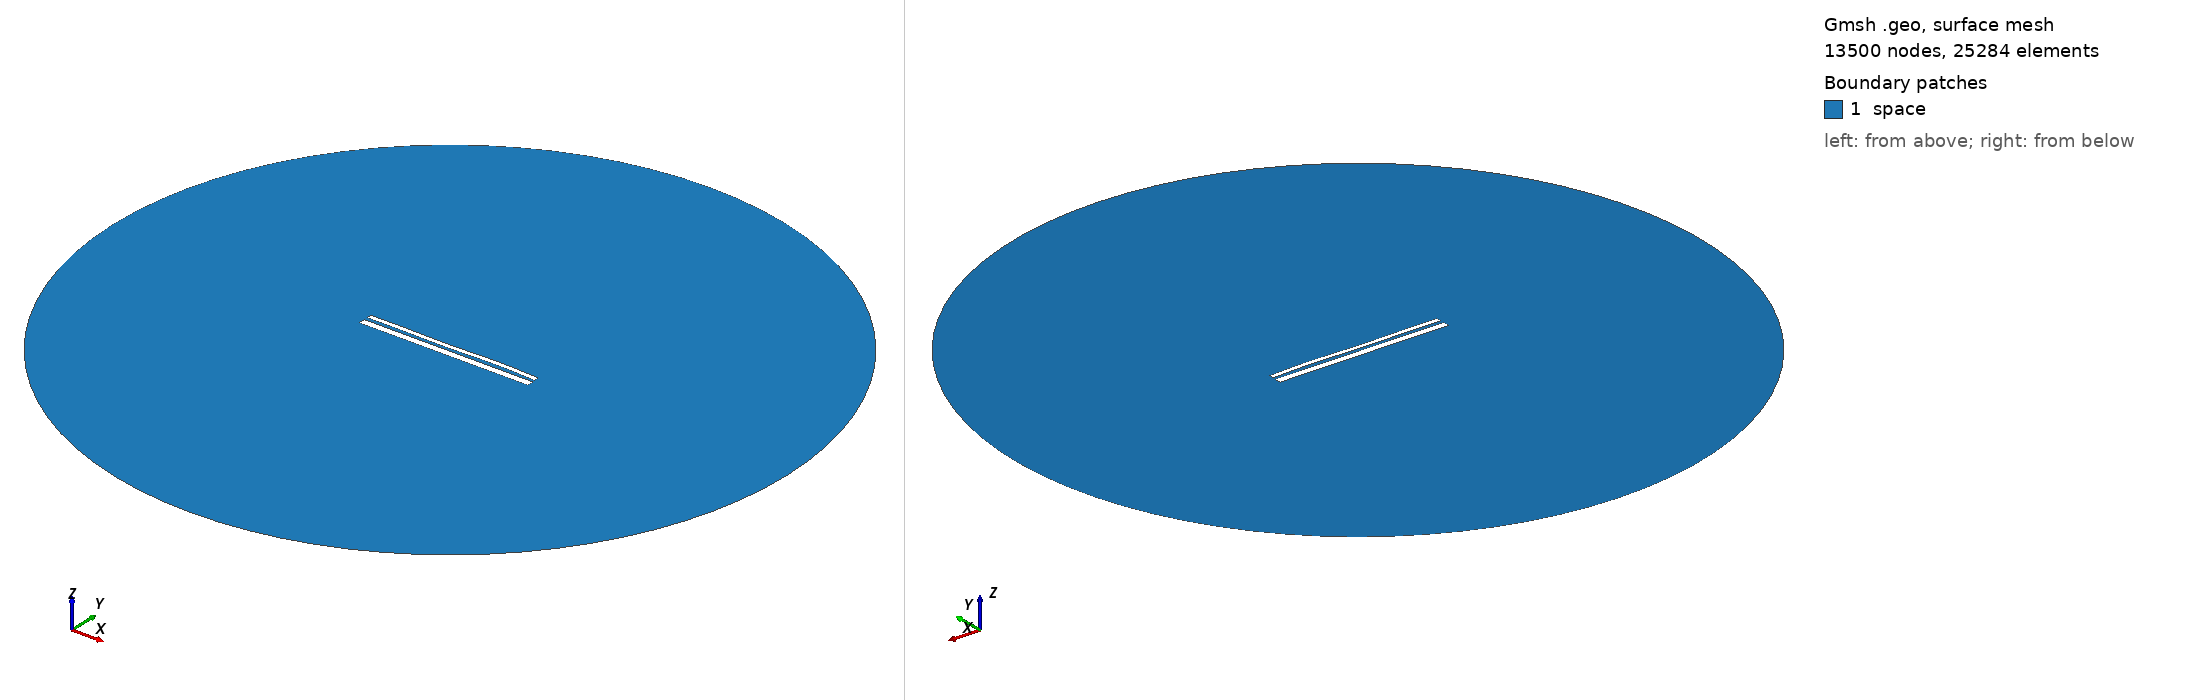

Gmsh geometry script, surface-meshed: 13500 nodes, 25284 surface elements. Boundary patches (legend numbers): 1 space. Left view from above one corner, right view from below the opposite corner. Legend entries are the model's physical surfaces. The drawing asked Gmsh for element sizes between 1% and 20% of the model's largest extent; the script's own settings can give other sizes.

=== 12805.geo (drawn) ===
//---------------------------------------
// Geometry kernel
//---------------------------------------

SetFactory("OpenCASCADE");



//---------------------------------------
// Parameters of the geometry
//---------------------------------------

// Overetch of the upper plate
overetch = 0.5;

// Distance between the plates
distance = 1.5;

// Discretization over the x axis (for the deformation)
nx = 50; 

// Length of the plate
L = 100 - overetch; 

// Number of modes
n = 4; 

// 1st mode coefficient
coeff(1) = 0.0;
beta(1) = 0.596864 * 3.1415926535 / L;

// 2nd mode coefficient
coeff(2) = 0.0;
beta(2) = 1.49418 * 3.1415926535 / L;

// 3rd mode coefficient
coeff(3) = -0.15;
beta(3) = 2.50025 * 3.1415926535 / L;

// 4th mode coefficient
coeff(4) = 0.15;
beta(4) = 3.49999 * 3.1415926535 / L;



//---------------------------------------
// Upper plate (deformed rectangle)
//---------------------------------------

// Coordiantes of the upper plate
xmin = -50;
xmax = 50 - overetch;

// Height of the upper plate
yheight = 4 - 2 * overetch;

// Indexes of the points
UpperID[] = {};
LowerID[] = {};
LeftID[] = {};
RightID[] = {};

// Point index
p = 1;

// Horizontal edges
For i In {1:nx}
    x = xmin + (i-1)*(xmax - xmin)/(nx-1);

    y_bottom = distance / 2 + overetch;
    For j In {1:n}
        C = (Cosh(beta(j)*L) + Cos(beta(j)*L)) / (Sinh(beta(j)*L) + Sin(beta(j)*L));
        y_bottom  = y_bottom + coeff(j) * (Cosh(beta(j)*(x+50)) - Cos(beta(j)*(x+50)) - C * (Sinh(beta(j)*(x+50)) - Sin(beta(j)*(x+50))));
    EndFor

    y_top = y_bottom + yheight;

    Point(p) = {x, y_top, 0, 1.0};
    UpperID[i] = p;
    p = p + 1;

    Point(p) = {x, y_bottom, 0, 1.0};
    LowerID[i] = p;
    p = p + 1;
EndFor

// Create point lists
UpperPts[] = {}; LowerPts[] = {};
For i In {1:nx}
  UpperPts[] += {UpperID[i]};
  LowerPts[] += {LowerID[i]};
EndFor

// Build splines
Spline(1) = {UpperPts[]};
Spline(2) = {LowerPts[]};
Line(3) = {LowerPts[nx-1], UpperPts[nx-1]};
Line(4) = {LowerPts[0], UpperPts[0]};

// Build the plane surface
Curve Loop(1) = {2, 3, -1, -4};
Plane Surface(1) = {1};



//---------------------------------------
// Lower plate (rectangle)
//---------------------------------------

// Vertices
Point(1001) = {-50, -1, 0, 1.0};
Point(1002) = { 50, -1, 0, 1.0};
Point(1003) = { 50,  -5, 0, 1.0};
Point(1004) = {-50,  -5, 0, 1.0};

// Edges
Line(5) = {1001, 1002};
Line(6) = {1002, 1003};
Line(7) = {1003, 1004};
Line(8) = {1004, 1001};

// Plane surface
Line Loop(2) = {5, 6, 7, 8};
Plane Surface(2) = {2}; 



//---------------------------------------
// Outer (fictious) boundary
//---------------------------------------

// Points
Point(1005) = {0, 0, 0};       // Center
Point(1006) = {200, 0, 0};     // Start point
Point(1007) = {0, 200, 0};     // 90 degrees
Point(1008) = {-200, 0, 0};    // 180 degrees
Point(1009) = {0, -200, 0};    // 270 degrees

// Circle arcs (each needs start, center, end)
Circle(9) = {1006, 1005, 1007};
Circle(10) = {1007, 1005, 1008};
Circle(11) = {1008, 1005, 1009};
Circle(12) = {1009, 1005, 1006};

// Plane surface for the entire domain
Curve Loop(3) = {9, 10, 11, 12};
Surface(3) = {3};

// Subtract the plates from the whole domain to obtain the actual domain where we want to solve the equations
BooleanDifference{ Surface{3}; Delete; }{ Surface{1}; Surface{2}; Delete; }




//---------------------------------------
// Transfinite Lines/Curves
//---------------------------------------

// Set the number of points on the boundaries
r = 7;

// Plates
Transfinite Curve {1, 2} = 50*r Using Progression 1;
Transfinite Curve {3, 4} = 2*r Using Progression 1;
Transfinite Line {5, 7} = 50*r Using Progression 1;
Transfinite Line {6, 8} = 2*r Using Progression 1;

// Outer boundary
Transfinite Line {9, 10, 11, 12} = 20 Using Progression 1;



//---------------------------------------
// Physical groups
//---------------------------------------                

// Physical curves (boundaries)
Physical Line("force_segment", 10) = {2};
Physical Line("upper_plate", 11) = {1, 3, 4};
Physical Line("lower_plate", 12) = {5, 6, 7, 8};
Physical Line("boundary", 20) = {9, 10, 11, 12};

// Physical Surfaces
Physical Surface("space", 30) = {3};



//---------------------------------------
// 6. Generate the Mesh
//---------------------------------------

// 2D mesh generation
Mesh 2;
